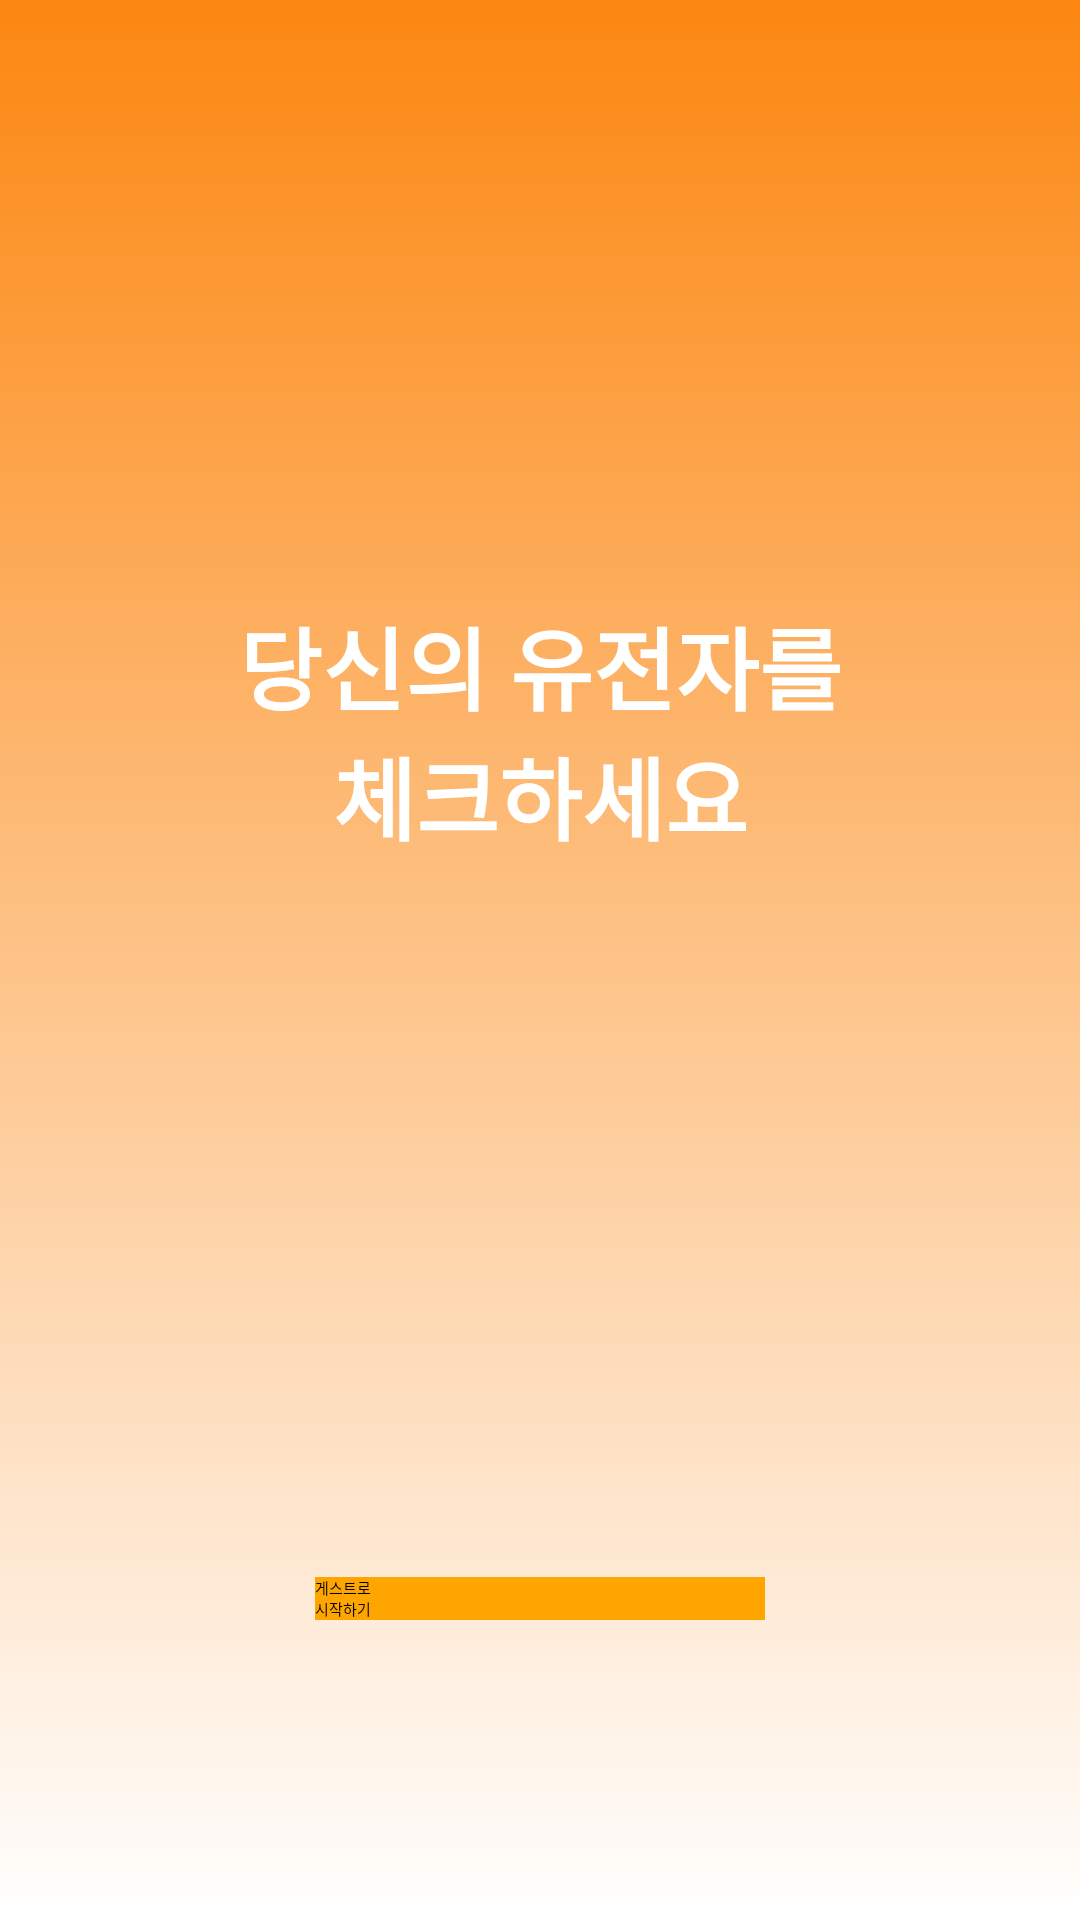

The Android layout XML behind this screen, and the referenced resources:
<!-- AndroidManifest.xml: application theme Theme.FirstApplication -->
<!-- res/layout/activity_main.xml -->
<?xml version="1.0" encoding="utf-8"?>
<androidx.constraintlayout.widget.ConstraintLayout xmlns:android="http://schemas.android.com/apk/res/android"
    xmlns:app="http://schemas.android.com/apk/res-auto"
    xmlns:tools="http://schemas.android.com/tools"
    android:layout_width="match_parent"
    android:layout_height="match_parent"
    android:background="@drawable/background"
    tools:context=".MainActivity">

    <TextView
        android:id="@+id/title"
        android:layout_width="300dp"
        android:layout_height="wrap_content"
        app:layout_constraintLeft_toLeftOf="parent"
        app:layout_constraintRight_toRightOf="parent"
        app:layout_constraintTop_toTopOf="parent"
        android:layout_marginTop="200dp"
        android:layout_marginLeft="50dp"
        android:layout_marginRight="50dp"
        android:textStyle="bold"
        android:textSize="30sp"
        android:textColor="@color/white"
        android:gravity="center_horizontal"
        android:text="@string/greeting"/>

    <Button
        android:id="@+id/startButton"
        android:layout_width="150dp"
        android:layout_height="wrap_content"
        android:layout_margin="100dp"
        android:background="@color/orange"
        app:backgroundTint="@color/orange"
        app:layout_constraintBottom_toBottomOf="parent"
        app:layout_constraintLeft_toLeftOf="parent"
        app:layout_constraintRight_toRightOf="parent"
        android:onClick="onStartButtonClicked"
        android:text="@string/start_msg"/>


</androidx.constraintlayout.widget.ConstraintLayout>
<!-- resources referenced by this layout -->
<resources>
  <color name="orange">#FFa500</color>
  <color name="white">#FFFFFFFF</color>
  <!-- drawable background (drawable) -->
  <?xml version="1.0" encoding="utf-8"?>
  <shape xmlns:android="http://schemas.android.com/apk/res/android"
      android:shape="rectangle">
  
      <gradient
          android:angle="90"
          android:endColor="#fc8711"
          android:startColor="#ffffff" />
  
  </shape>
  <string name="greeting">"당신의 유전자를
  체크하세요"</string>
  <string name="start_msg">"게스트로
  시작하기"</string>
</resources>
